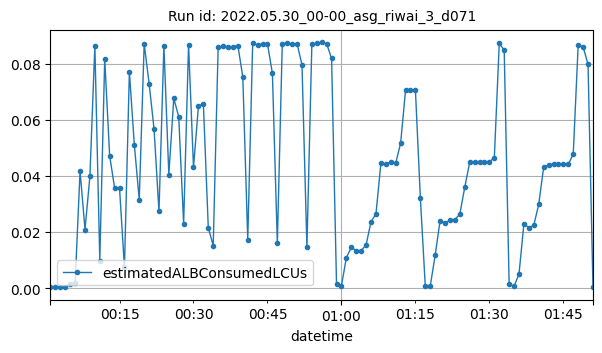

The file beside this chart, header and first rows:
datetime, estimatedALBConsumedLCUs
2022-05-30T00:01:00Z, 0.00026
2022-05-30T00:02:00Z, 0.00022
2022-05-30T00:03:00Z, 0.00021
2022-05-30T00:04:00Z, 0.00032
2022-05-30T00:05:00Z, 0.00143
2022-05-30T00:06:00Z, 0.00182
2022-05-30T00:07:00Z, 0.04168
2022-05-30T00:08:00Z, 0.02086
2022-05-30T00:09:00Z, 0.0399
2022-05-30T00:10:00Z, 0.08647
2022-05-30T00:11:00Z, 0.0098
2022-05-30T00:12:00Z, 0.08175
2022-05-30T00:13:00Z, 0.04715
2022-05-30T00:14:00Z, 0.03577
2022-05-30T00:15:00Z, 0.03567
2022-05-30T00:16:00Z, 0.00735
2022-05-30T00:17:00Z, 0.0771
2022-05-30T00:18:00Z, 0.05115
2022-05-30T00:19:00Z, 0.03153
2022-05-30T00:20:00Z, 0.08708
2022-05-30T00:21:00Z, 0.07292
2022-05-30T00:22:00Z, 0.05678
2022-05-30T00:23:00Z, 0.02731
2022-05-30T00:24:00Z, 0.08634
2022-05-30T00:25:00Z, 0.04046
2022-05-30T00:26:00Z, 0.0676
2022-05-30T00:27:00Z, 0.06115
2022-05-30T00:28:00Z, 0.023
2022-05-30T00:29:00Z, 0.0867
2022-05-30T00:30:00Z, 0.04306
2022-05-30T00:31:00Z, 0.06485
2022-05-30T00:32:00Z, 0.06572
2022-05-30T00:33:00Z, 0.02151
2022-05-30T00:34:00Z, 0.01516
2022-05-30T00:35:00Z, 0.08595
2022-05-30T00:36:00Z, 0.08622
2022-05-30T00:37:00Z, 0.08604
2022-05-30T00:38:00Z, 0.08604
2022-05-30T00:39:00Z, 0.08644
2022-05-30T00:40:00Z, 0.07519
2022-05-30T00:41:00Z, 0.0172
2022-05-30T00:42:00Z, 0.08723
2022-05-30T00:43:00Z, 0.08667
2022-05-30T00:44:00Z, 0.08713
2022-05-30T00:45:00Z, 0.08708
2022-05-30T00:46:00Z, 0.07649
2022-05-30T00:47:00Z, 0.01597
2022-05-30T00:48:00Z, 0.08711
2022-05-30T00:49:00Z, 0.08736
2022-05-30T00:50:00Z, 0.08698
2022-05-30T00:51:00Z, 0.08713
2022-05-30T00:52:00Z, 0.07957
2022-05-30T00:53:00Z, 0.01446
2022-05-30T00:54:00Z, 0.08714
2022-05-30T00:55:00Z, 0.08724
2022-05-30T00:56:00Z, 0.08755
2022-05-30T00:57:00Z, 0.08709
2022-05-30T00:58:00Z, 0.08185
2022-05-30T00:59:00Z, 0.00147
2022-05-30T01:00:00Z, 0.00083
... 51 more rows
